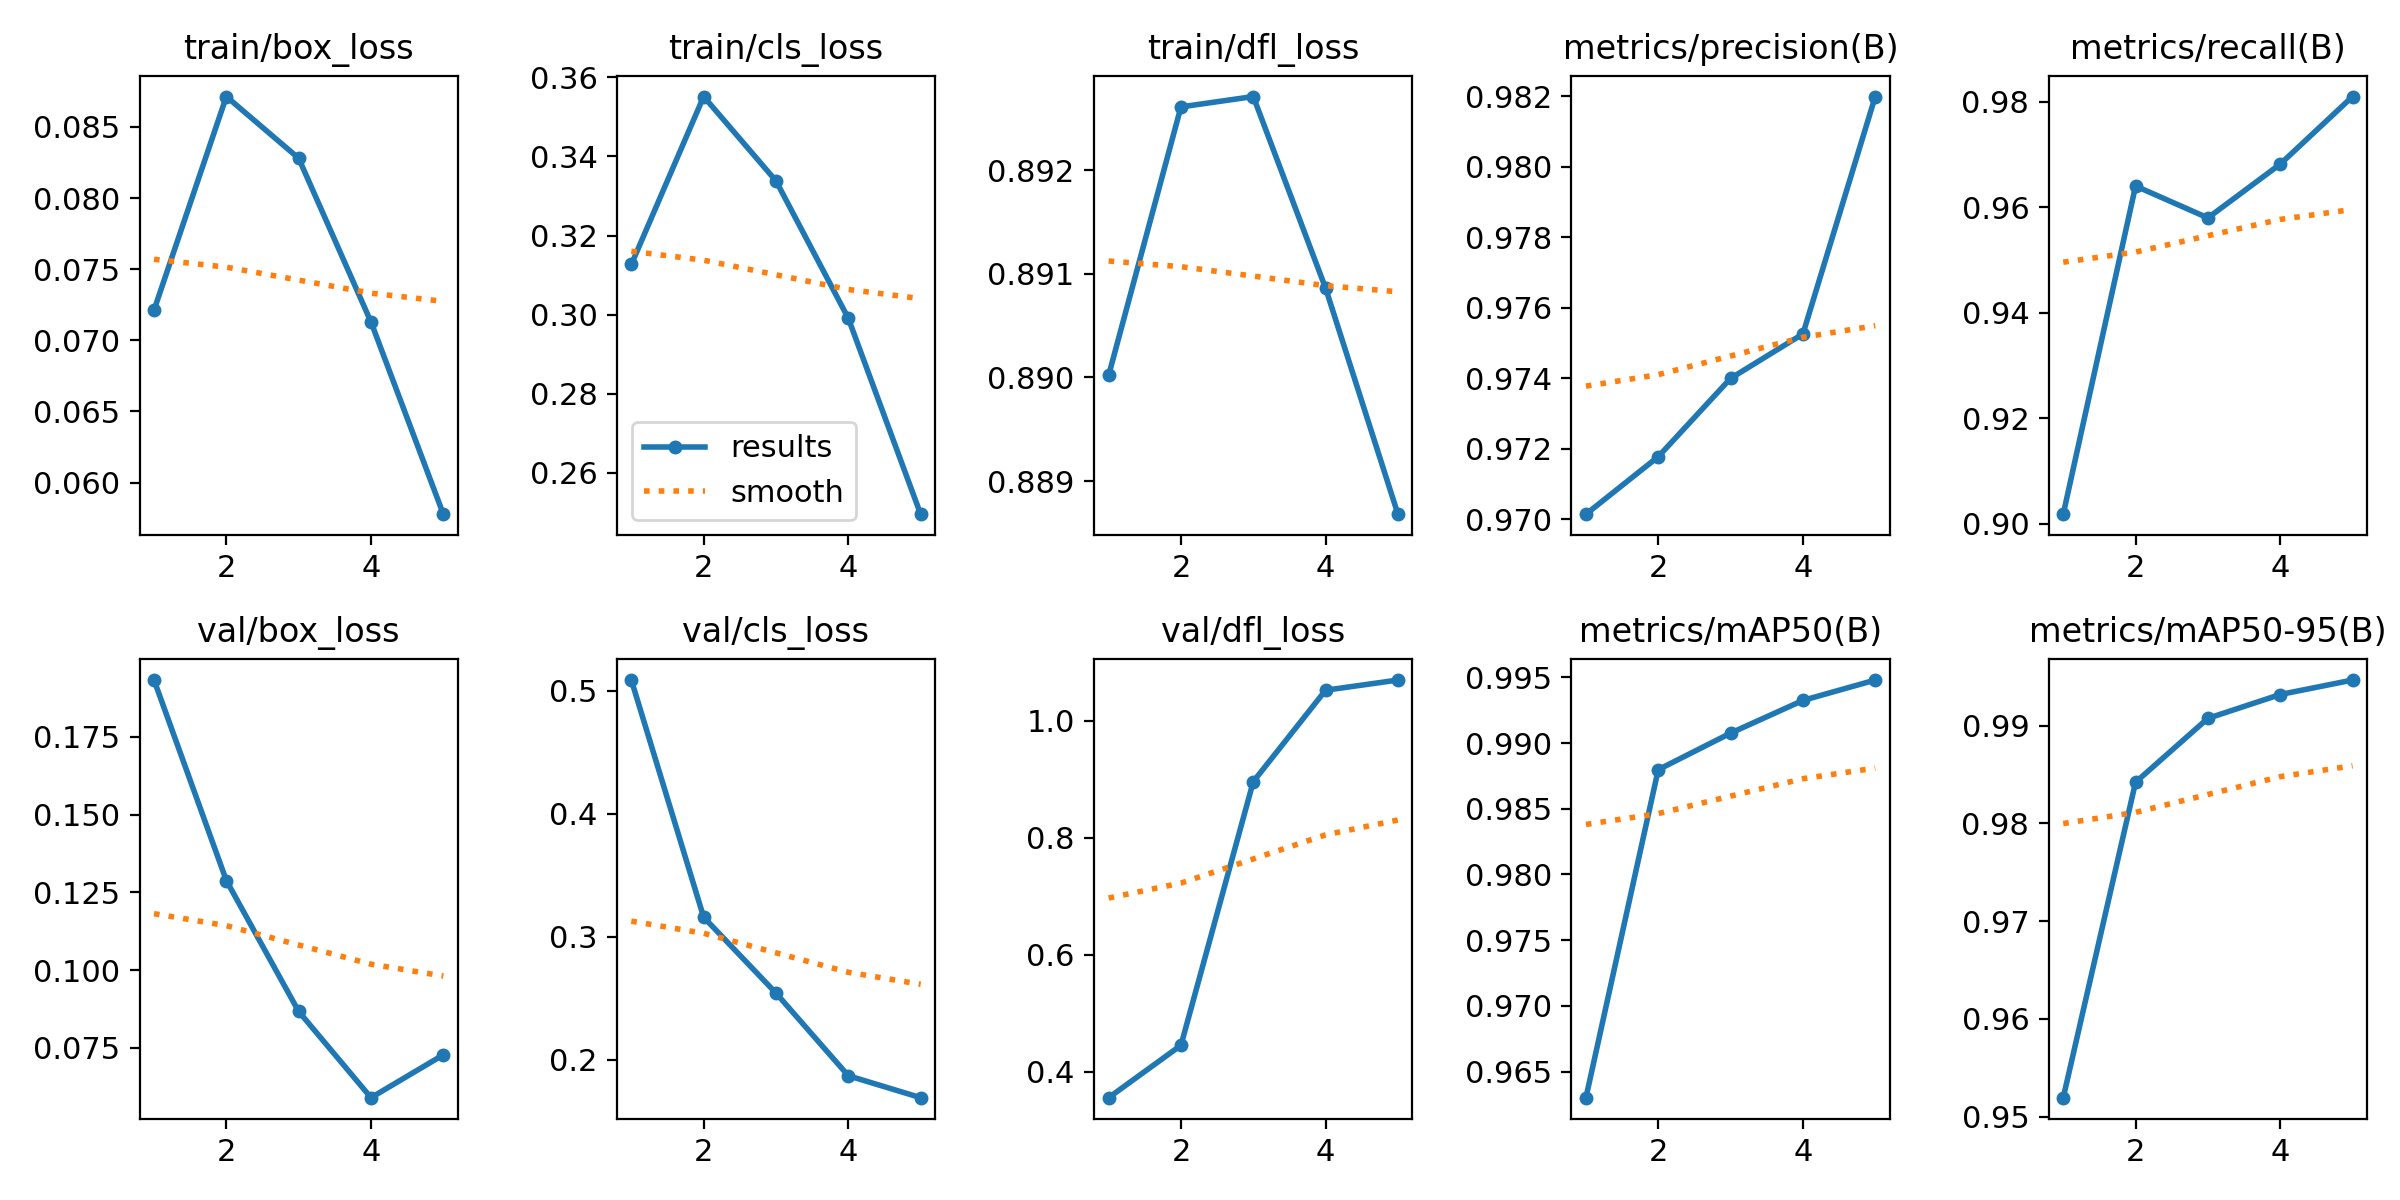

Values plotted in this chart, from the file beside it:
epoch, time, train/box_loss, train/cls_loss, train/dfl_loss, metrics/precision(B), metrics/recall(B), metrics/mAP50(B), metrics/mAP50-95(B), val/box_loss, val/cls_loss, val/dfl_loss, lr/pg0, lr/pg1, lr/pg2
1, 1244, 0.07213, 0.3127, 0.89, 0.9701, 0.9018, 0.963, 0.9519, 0.1932, 0.5088, 0.3557, 0.0002379, 0.0002379, 0.0002379
2, 2499, 0.08714, 0.3552, 0.8926, 0.9718, 0.964, 0.988, 0.9842, 0.1288, 0.316, 0.4452, 0.0003816, 0.0003816, 0.0003816
3, 3531, 0.0828, 0.3338, 0.8927, 0.974, 0.958, 0.9908, 0.9908, 0.08671, 0.2543, 0.8957, 0.0004312, 0.0004312, 0.0004312
4, 4396, 0.07129, 0.2991, 0.8909, 0.9753, 0.9682, 0.9932, 0.9932, 0.059, 0.1871, 1.052, 0.0002899, 0.0002899, 0.0002899
5, 5196, 0.05778, 0.2495, 0.8887, 0.982, 0.981, 0.9948, 0.9947, 0.07277, 0.1693, 1.069, 0.0001485, 0.0001485, 0.0001485
